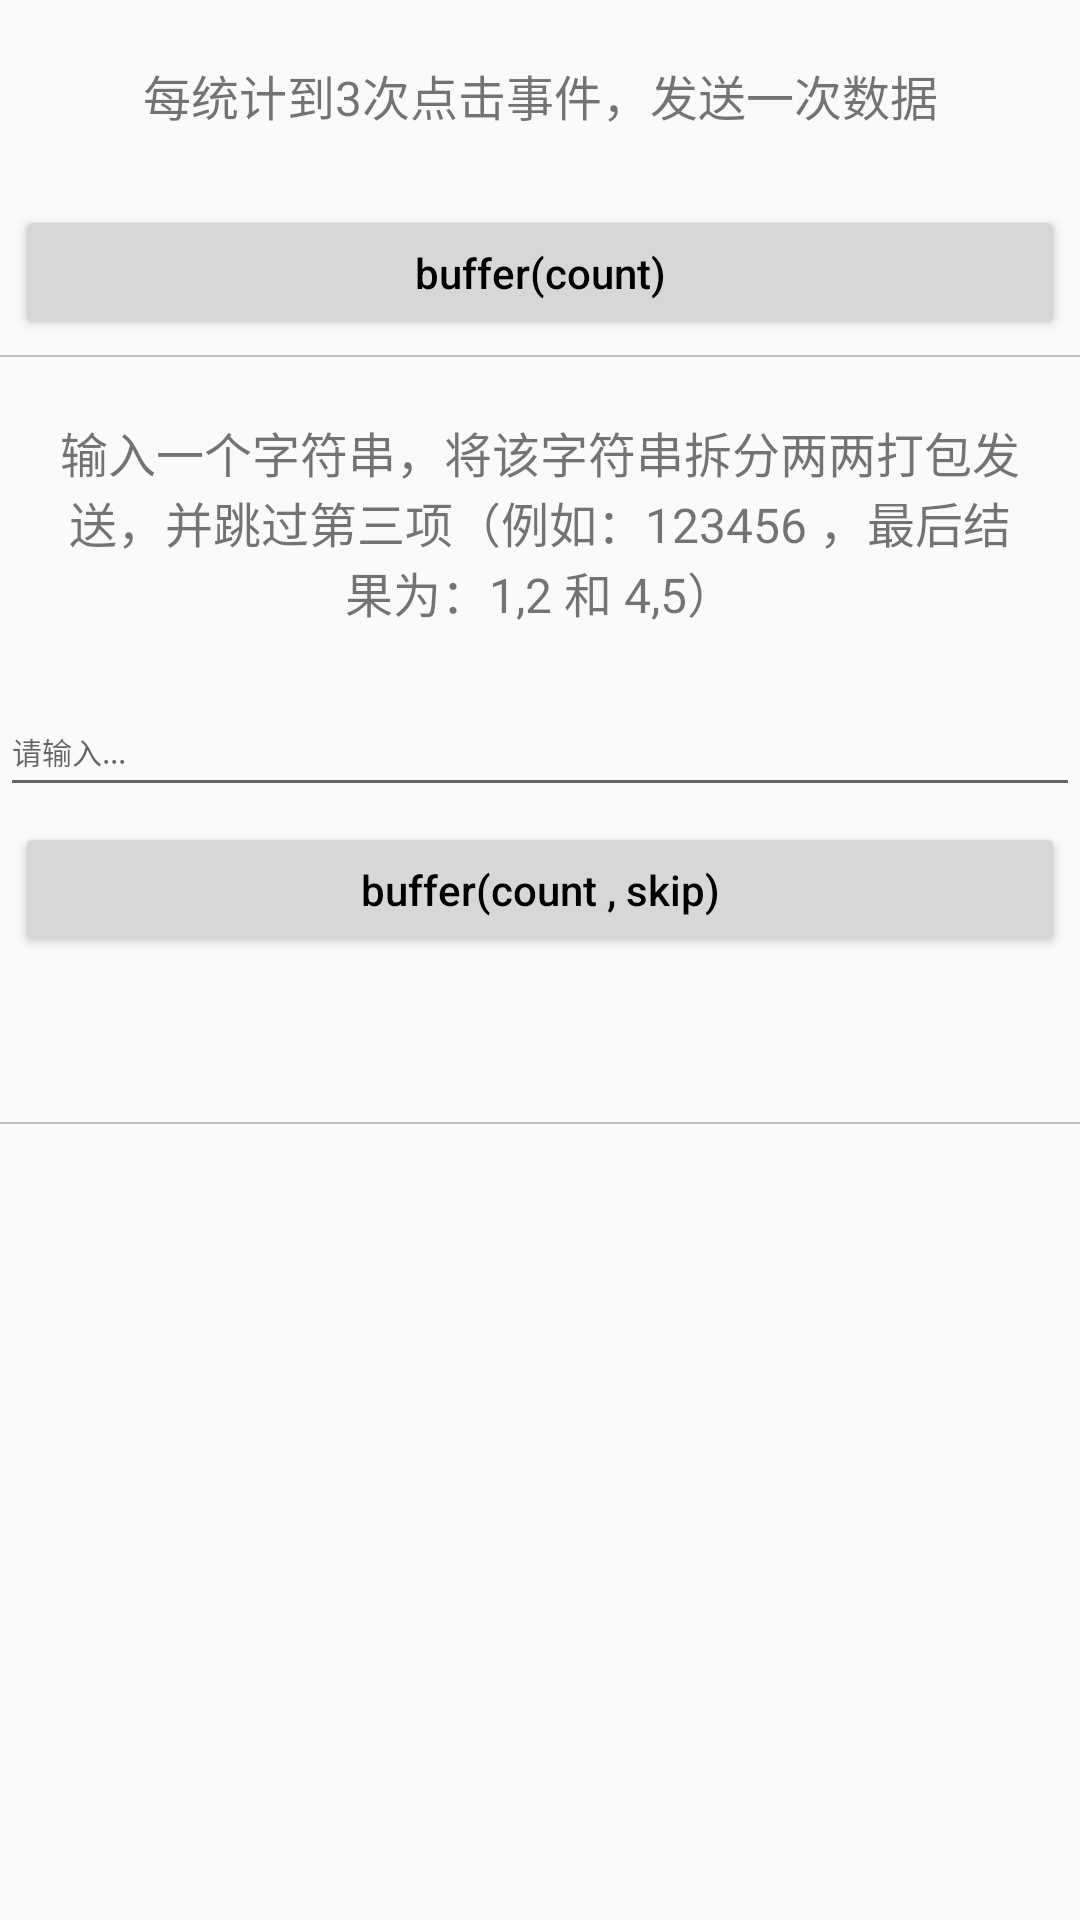

The Android layout XML behind this screen, and the referenced resources:
<!-- AndroidManifest.xml: application theme AppTheme -->
<!-- res/layout/fragment_buffer.xml -->
<?xml version="1.0" encoding="utf-8"?>
<LinearLayout xmlns:android="http://schemas.android.com/apk/res/android"
    android:layout_width="match_parent"
    android:layout_height="match_parent"
    android:orientation="vertical">

    <TextView
        android:text="@string/des_demo_buffer_count"
        style="@style/style_text"/>

    <Button
        style="@style/style_btn"
        android:text="@string/btn_buffer_count"
        android:id="@+id/btn_buffer_count"/>

    <View
        android:background="@color/not_login"
        android:layout_width="match_parent"
        android:layout_height="0.5dp"/>

    <TextView
        android:text="@string/des_demo_buffer_count_skip"
        style="@style/style_text"/>
    
    <EditText
        android:gravity="center_vertical"
        android:singleLine="true"
        android:textSize="10sp"
        android:hint="@string/input_text"
        android:id="@+id/et_input"
        android:layout_width="match_parent"
        android:layout_height="40dp" />

    <Button
        style="@style/style_btn"
        android:text="@string/btn_buffer_count_skip"
        android:id="@+id/btn_buffer_count_skip"/>

    <TextView
        android:id="@+id/tv_output"
        android:layout_width="match_parent"
        android:layout_height="50dp" />

    <View
        android:background="@color/not_login"
        android:layout_width="match_parent"
        android:layout_height="0.5dp"/>


</LinearLayout>
<!-- resources referenced by this layout -->
<resources>
  <color name="not_login">#C5C0C0</color>
  <string name="btn_buffer_count">buffer(count)</string>
  <string name="btn_buffer_count_skip">buffer(count , skip)</string>
  <string name="des_demo_buffer_count">每统计到3次点击事件，发送一次数据</string>
  <string name="des_demo_buffer_count_skip">输入一个字符串，将该字符串拆分两两打包发送，并跳过第三项（例如：123456 ，最后结果为：1,2 和 4,5）</string>
  <string name="input_text">请输入...</string>
  <style name="style_btn">
          <item name="android:textAllCaps">false</item>
          <item name="android:textSize">14sp</item>
          <item name="android:textColor">@android:color/black</item>
          <item name="android:layout_margin">5dp</item>
          <item name="android:layout_height">45dp</item>
          <item name="android:layout_width">match_parent</item>
      </style>
  <style name="style_text">
          <item name="android:layout_margin">20dp</item>
          <item name="android:gravity">center</item>
          <item name="android:layout_height">wrap_content</item>
          <item name="android:layout_width">match_parent</item>
          <item name="android:textSize">16sp</item>
      </style>
  <style name="AppTheme" parent="Theme.AppCompat.Light.DarkActionBar">
          
          <item name="colorPrimary">@color/colorPrimary</item>
          <item name="colorPrimaryDark">@color/colorPrimaryDark</item>
          <item name="colorAccent">@color/colorAccent</item>
      </style>
  <color name="colorPrimary">#3F51B5</color>
  <color name="colorPrimaryDark">#303F9F</color>
  <color name="colorAccent">#FF4081</color>
</resources>
